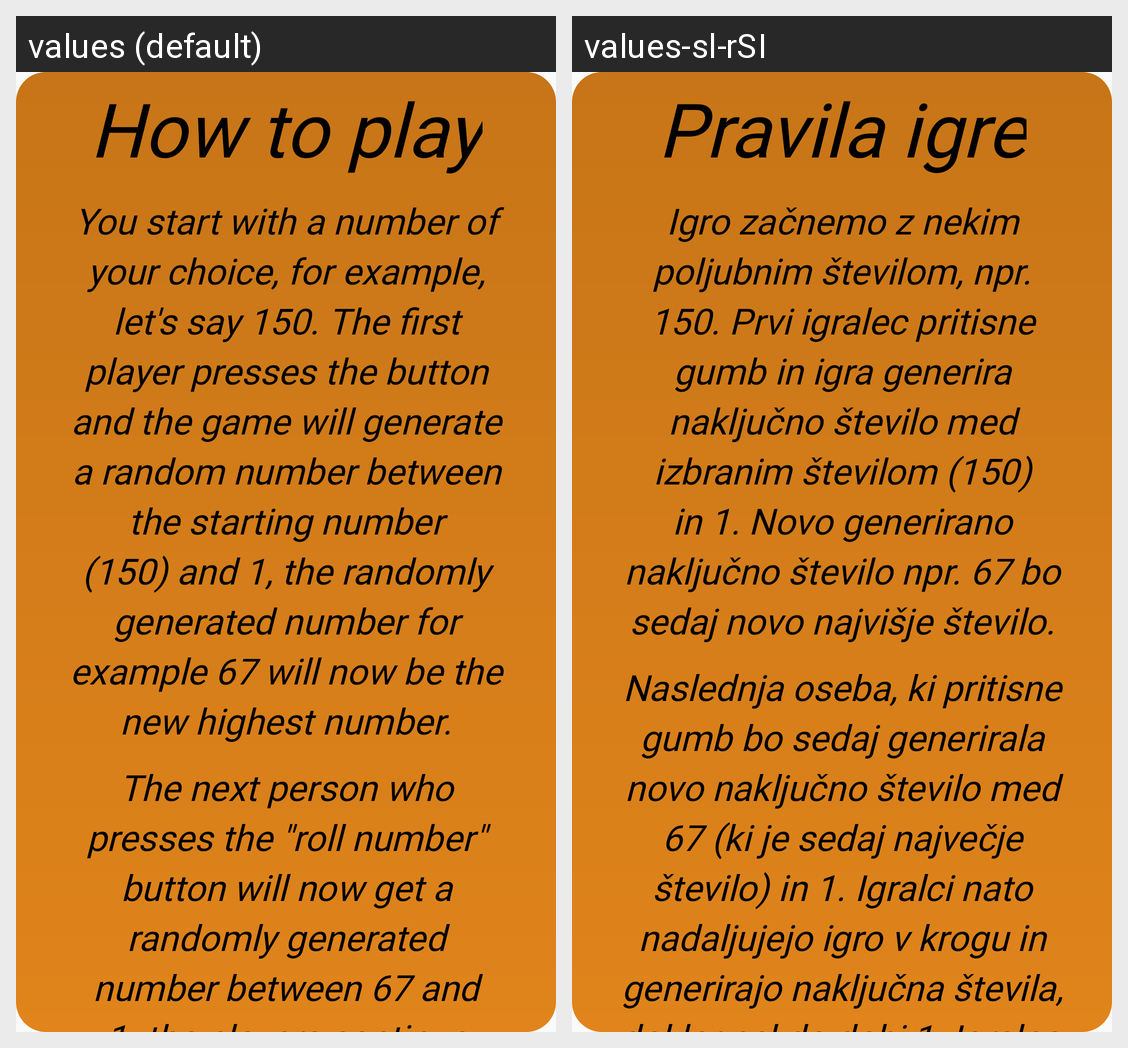

Locale-by-locale string values for the Android screen shown in this grid:
Android screen res/layout/activity_how_to_play.xml rendered under 2 locales, left to right: values (default), values-sl-rSI. Device: Nexus 5 (rendered at 1080×1920; each locale shown at half size, 540×960, under a caption strip naming it); theme AppTheme.
Strings drawn on this screen, with the default value and each locale's value (text and hints the layout hard-codes, and strings that could not be matched under every locale, appear in the picture but are not listed):

how_to_play_first
  values: You start with a number of your choice, for example, let's say 150. The first player presses the button and the game will generate a random number between the starting number (150) and 1, the randomly generated number for example 67 will now be the new highest number.
  values-sl-rSI: Igro začnemo z nekim poljubnim številom, npr. 150. Prvi igralec pritisne gumb in igra generira naključno število med izbranim številom (150) in 1. Novo generirano naključno število npr. 67 bo sedaj novo najvišje število.

how_to_play_second
  values: The next person who presses the "roll number" button will now get a randomly generated number between 67 and 1. the players continue going in circles pressing the button until someone reaches number 1. the player who rolls 1 has to drink as many sips as the number of times players had to roll a random number to get to 1.
  values-sl-rSI: Naslednja oseba, ki pritisne gumb bo sedaj generirala novo naključno število med 67 (ki je sedaj največje število) in 1. Igralci nato nadaljujejo igro v krogu in generirajo naključna števila, dokler nekdo dobi 1. Igralec, ki je dobil 1 mora narediti toliko požirkov kolikokrat je bilo potrebno pritisniti gumb, da je prišla enica.

how_to_play
  values: How to play
  values-sl-rSI: Pravila igre
